Labelled photos from "Augmented", an image-classification folder in KunyitAlami/Pembelajaran-mesin-1-dataset. The possible labels are: kosong, penuh, terisi.

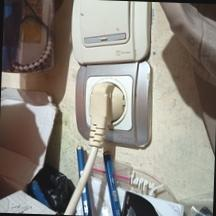
Label: penuh

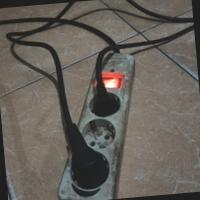
Label: terisi

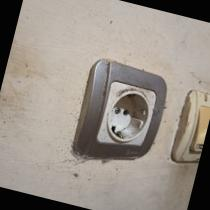
Label: kosong

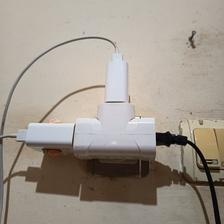
Label: penuh

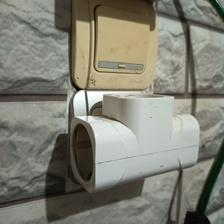
Label: kosong

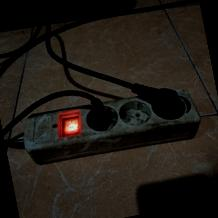
Label: terisi
